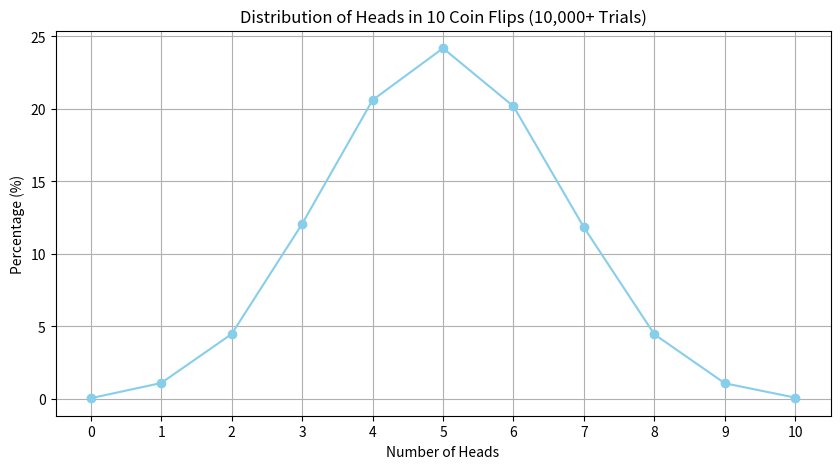

Write Python code to recreate this figure.
import random
from typing import Dict
import matplotlib.pyplot as plt


def flip_coin(trials: int = 10000) -> Dict[int, float]:
    result: Dict[int, int] = {i: 0 for i in range(11)}

    for _ in range(trials):
        heads = sum(random.choice([0, 1]) for _ in range(10))
        result[heads] += 1

    percentage_result: Dict[int, float] = {
        k: round((v / trials) * 100, 2) for k, v in result.items()
    }

    return percentage_result


def draw_gaussian_distribution_graph(data: Dict[int, float]) -> None:
    keys = sorted(data.keys())
    values = [data[k] for k in keys]

    plt.figure(figsize=(10, 5))
    plt.plot(keys, values, marker="o", linestyle="-", color="skyblue")
    plt.title("Distribution of Heads in 10 Coin Flips (10,000+ Trials)")
    plt.xlabel("Number of Heads")
    plt.ylabel("Percentage (%)")
    plt.grid(True)
    plt.xticks(range(11))  # від 0 до 10
    plt.show()


if __name__ == "__main__":
    stats = flip_coin()
    print(stats)
    draw_gaussian_distribution_graph(stats)
